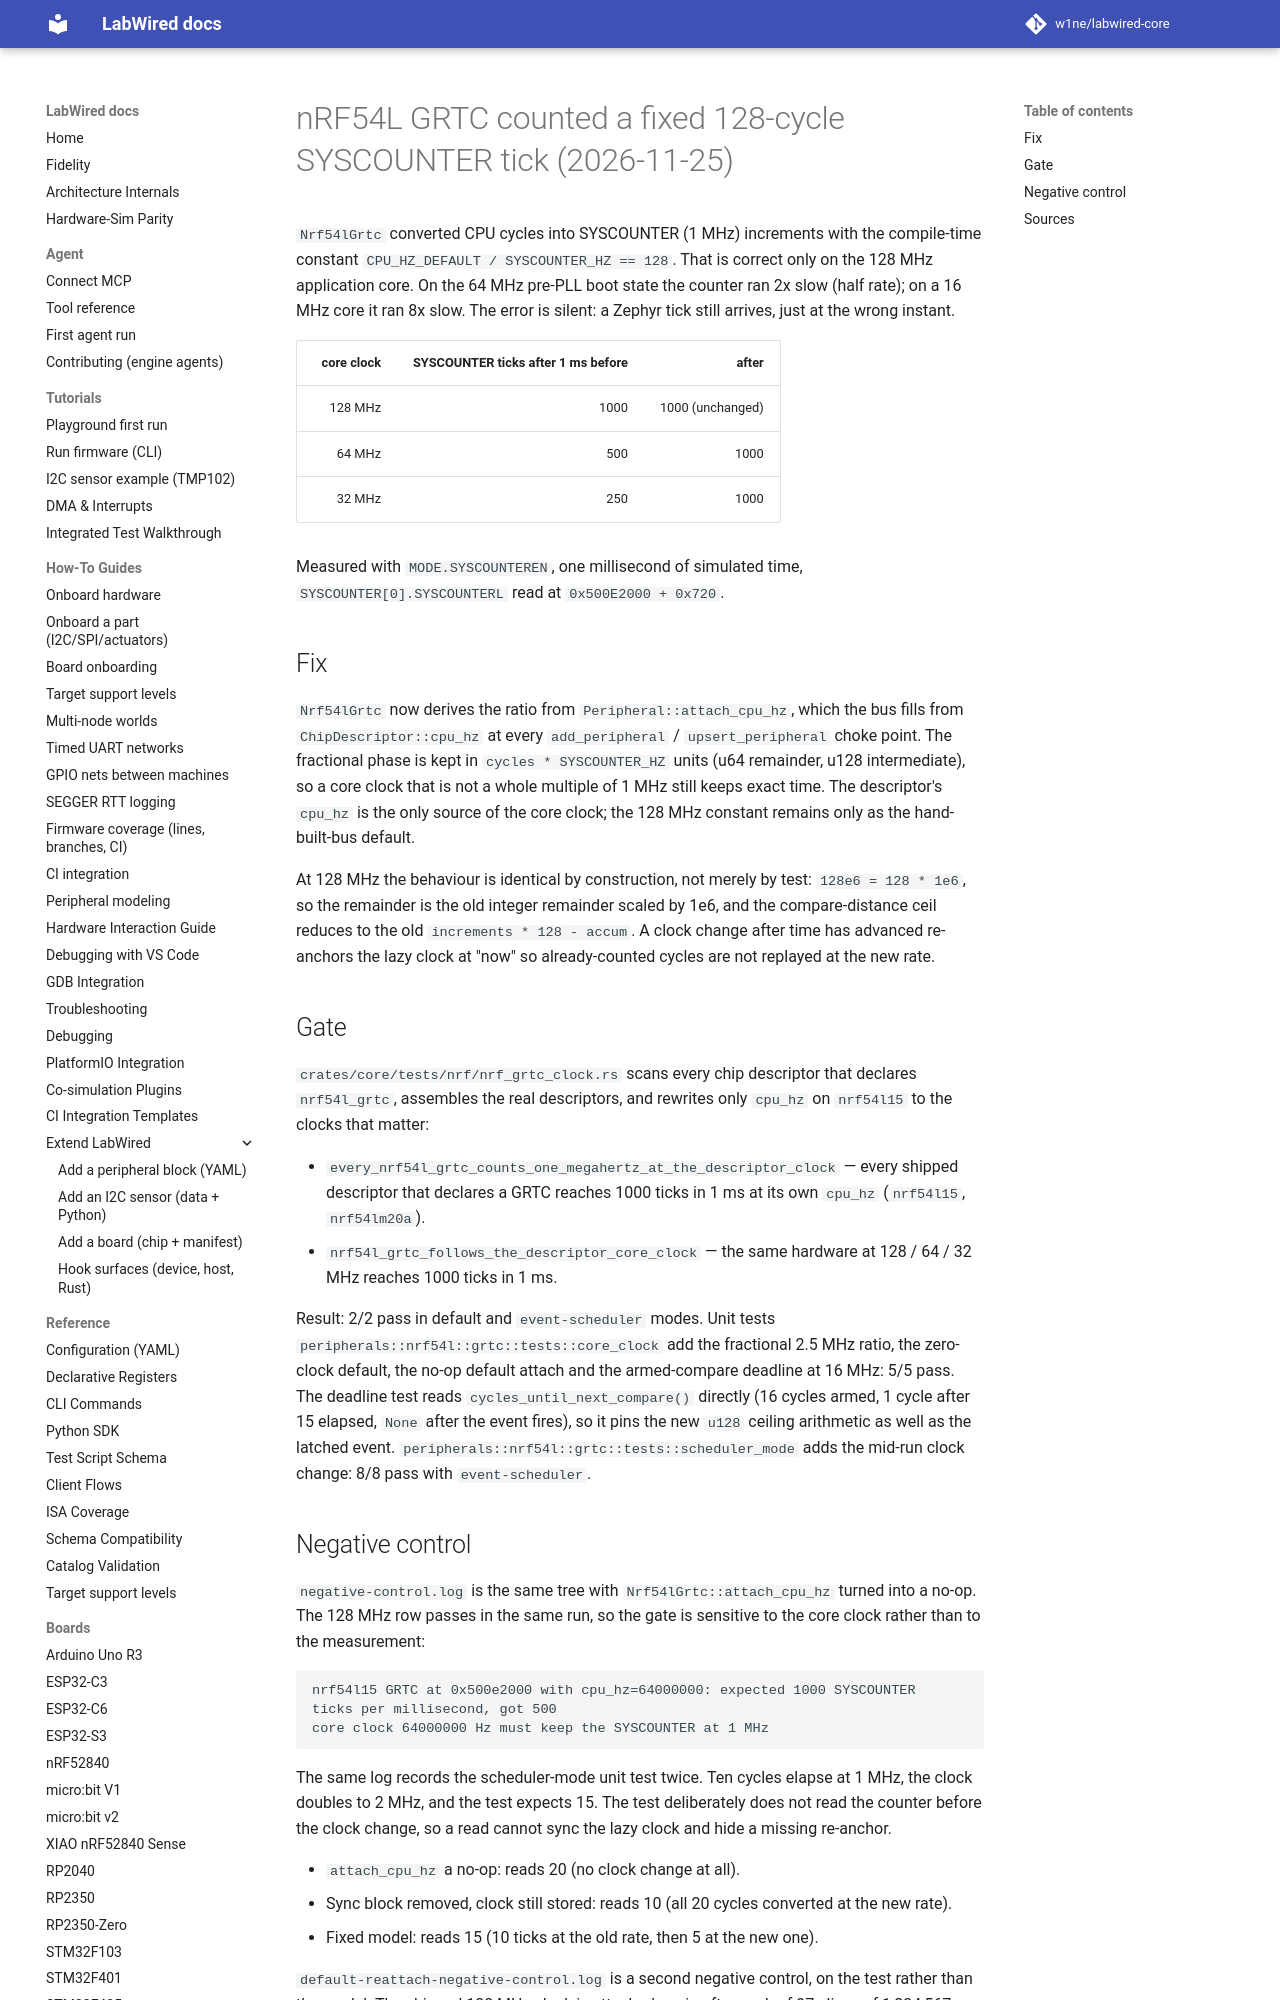

repository: CrispStrobe/labwired-core · page: coverage/renode-onboarding/attempt-history/nrf54l15/2026-11-25-grtc-core-clock-negative-control/index.html · generator: mkdocs

# nRF54L GRTC counted a fixed 128-cycle SYSCOUNTER tick (2026-11-25)

`Nrf54lGrtc` converted CPU cycles into SYSCOUNTER (1 MHz) increments with the
compile-time constant `CPU_HZ_DEFAULT / SYSCOUNTER_HZ == 128`. That is correct
only on the 128 MHz application core. On the 64 MHz pre-PLL boot state the
counter ran 2x slow (half rate); on a 16 MHz core it ran 8x slow. The error is
silent: a Zephyr tick still arrives, just at the wrong instant.

| core clock | SYSCOUNTER ticks after 1 ms before | after |
|---:|---:|---:|
| 128 MHz | 1000 | 1000 (unchanged) |
| 64 MHz | 500 | 1000 |
| 32 MHz | 250 | 1000 |

Measured with `MODE.SYSCOUNTEREN`, one millisecond of simulated time,
`SYSCOUNTER[0].SYSCOUNTERL` read at `0x500E2000 + 0x720`.

## Fix

`Nrf54lGrtc` now derives the ratio from `Peripheral::attach_cpu_hz`, which the
bus fills from `ChipDescriptor::cpu_hz` at every `add_peripheral` /
`upsert_peripheral` choke point. The fractional phase is kept in
`cycles * SYSCOUNTER_HZ` units (u64 remainder, u128 intermediate), so a core
clock that is not a whole multiple of 1 MHz still keeps exact time. The
descriptor's `cpu_hz` is the only source of the core clock; the 128 MHz
constant remains only as the hand-built-bus default.

At 128 MHz the behaviour is identical by construction, not merely by test:
`128e6 = 128 * 1e6`, so the remainder is the old integer remainder scaled by
1e6, and the compare-distance ceil reduces to the old `increments * 128 -
accum`. A clock change after time has advanced re-anchors the lazy clock at
"now" so already-counted cycles are not replayed at the new rate.
